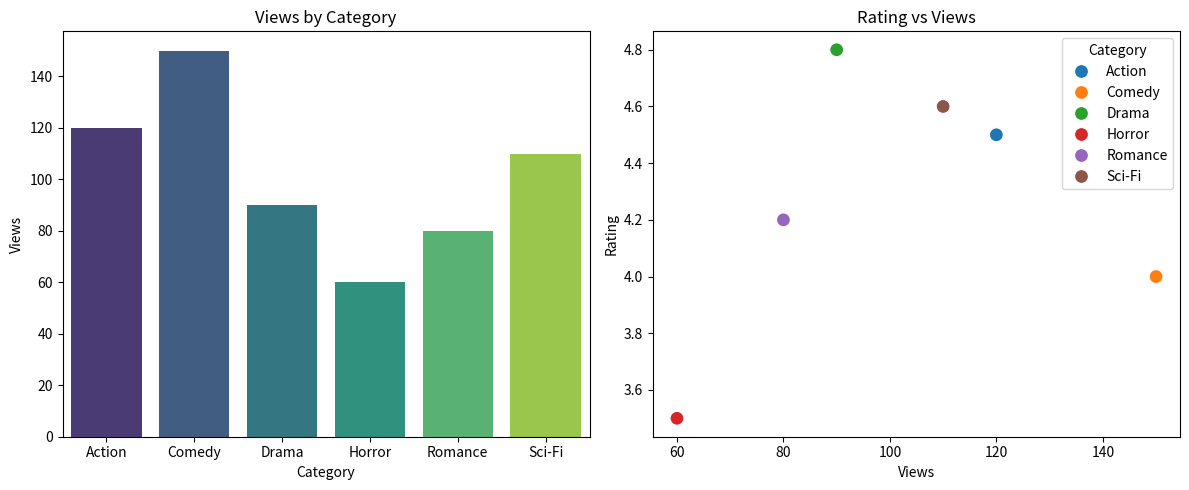

Reproduce this figure in Python.
import pandas as pd
import matplotlib.pyplot as plt
import seaborn as sns

# --------------------------
# CREATE DATA
# --------------------------
data = {
    "Category": ["Action", "Comedy", "Drama", "Horror", "Romance", "Sci-Fi"],
    "Views": [120, 150, 90, 60, 80, 110],
    "Rating": [4.5, 4.0, 4.8, 3.5, 4.2, 4.6]
}

# Convert dictionary to DataFrame
df = pd.DataFrame(data)

print("DataFrame:")
print(df)

# --------------------------
# CREATE SUBPLOTS
# --------------------------
fig, axes = plt.subplots(1, 2, figsize=(12, 5))

# --------------------------
# BAR PLOT: Views by Category
# --------------------------
sns.barplot(
    x="Category",
    y="Views",
    data=df,
    ax=axes[0],
    palette="viridis"
)
axes[0].set_title("Views by Category")
axes[0].set_xlabel("Category")
axes[0].set_ylabel("Views")

# --------------------------
# SCATTER PLOT: Rating vs Views
# --------------------------
sns.scatterplot(
    x="Views",
    y="Rating",
    data=df,
    hue="Category",
    s=100,
    ax=axes[1]
)
axes[1].set_title("Rating vs Views")
axes[1].set_xlabel("Views")
axes[1].set_ylabel("Rating")

# Adjust layout
plt.tight_layout()
plt.show()
